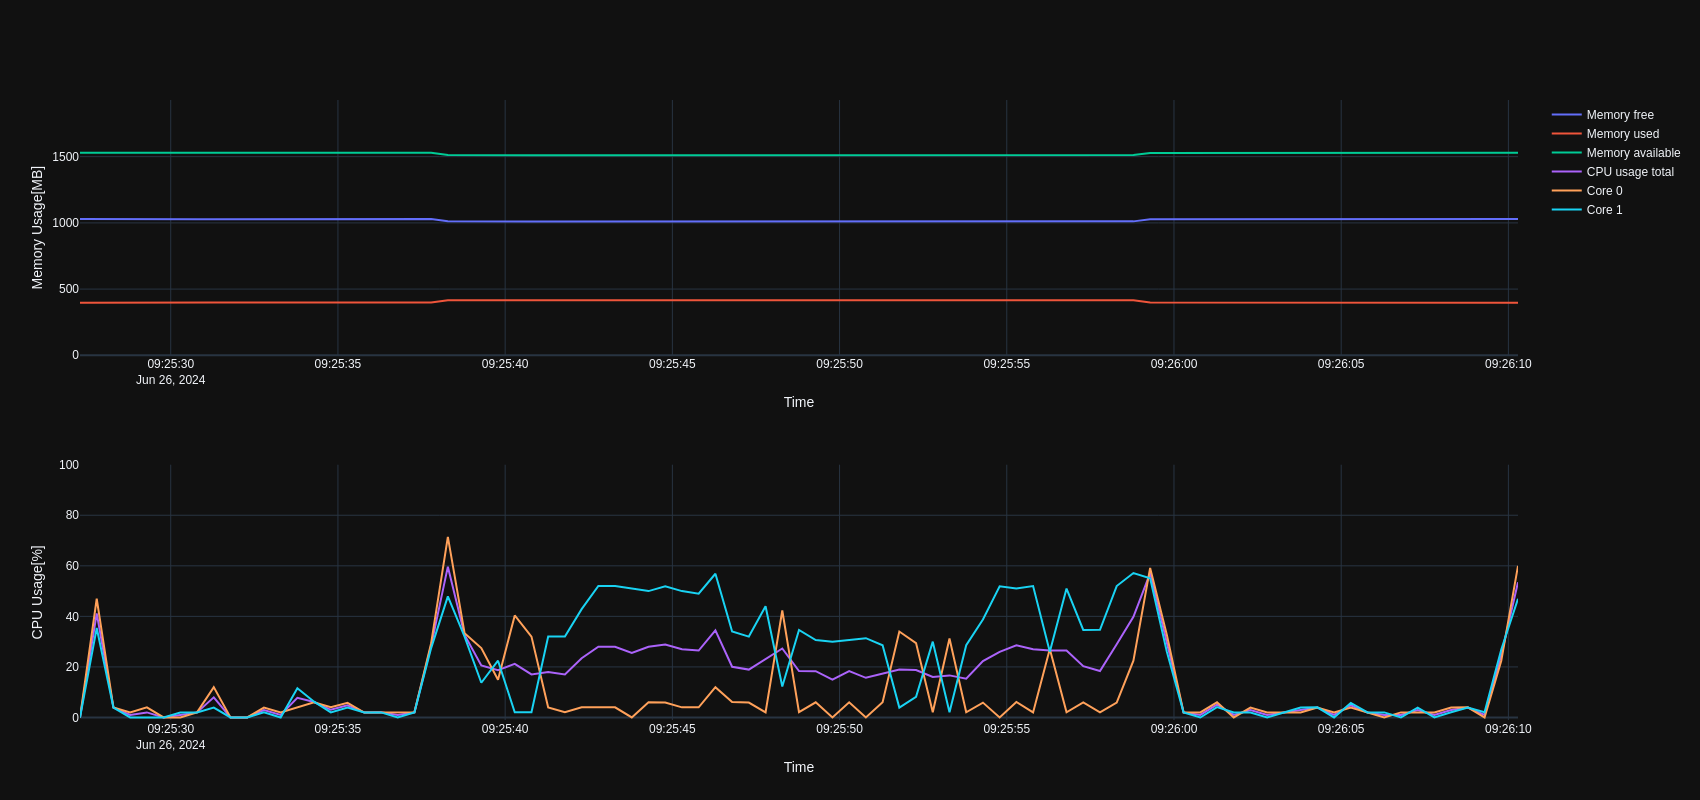

The file beside this chart, header and first rows:
INTERVAL_SECONDS=0.5, CPU_CORE_COUNT=2, MEMORY_TOTAL=1927.29, SWAP_TOTAL=2048.00, UNIX_TIMESTAMP_START_TIME=1719393927.117…, APP_VERSION=0.5.1
SECONDS_SINCE_START, MEMORY_USED, MEMORY_FREE, MEMORY_AVAILABLE, CPU_USAGE_TOTAL, CPU_USAGE_PER_CORE
0.17, 397.6, 1029, 1530, 0.00, 0.00;0.00
0.67, 398.4, 1028, 1529, 41.18, 46.97;35.38
1.17, 398.4, 1028, 1529, 3.92, 3.92;3.92
1.67, 398.4, 1028, 1529, 0.98, 1.96;0.00
2.17, 398.4, 1028, 1529, 2.00, 4.00;0.00
2.67, 398.4, 1028, 1529, 0.00, 0.00;0.00
3.17, 398.4, 1028, 1529, 1.00, 0.00;2.00
3.67, 398.4, 1028, 1529, 2.00, 2.00;2.00
4.17, 398.4, 1028, 1529, 7.96, 12.00;3.92
4.67, 398.4, 1028, 1529, 0.00, 0.00;0.00
5.17, 398.4, 1028, 1529, 0.00, 0.00;0.00
5.67, 398.4, 1028, 1529, 2.96, 3.92;2.00
6.17, 398.4, 1028, 1529, 1.00, 2.00;0.00
6.67, 398.4, 1028, 1529, 7.77, 4.00;11.54
7.17, 398.4, 1028, 1529, 6.12, 6.00;6.25
7.67, 398.4, 1028, 1529, 3.04, 4.08;2.00
8.17, 398.4, 1028, 1529, 4.85, 5.77;3.92
8.67, 398.4, 1028, 1529, 1.98, 1.96;2.00
9.17, 398.4, 1028, 1529, 2.02, 2.04;2.00
9.67, 398.4, 1028, 1529, 0.98, 1.96;0.00
10.17, 398.4, 1028, 1529, 2.02, 2.04;2.00
10.67, 397.9, 1029, 1529, 28.43, 29.41;27.45
11.17, 414.8, 1012, 1512, 59.67, 71.43;47.92
11.67, 416.1, 1011, 1511, 32.67, 33.33;32.00
12.17, 416.1, 1011, 1511, 20.59, 27.45;13.73
12.67, 416.1, 1011, 1511, 18.67, 14.89;22.45
13.17, 416.1, 1011, 1511, 21.21, 40.38;2.04
13.67, 416.1, 1011, 1511, 17.02, 32.00;2.04
14.17, 416.1, 1011, 1511, 18.00, 4.00;32.00
14.67, 416.1, 1011, 1511, 17.02, 2.04;32.00
15.17, 416.1, 1011, 1511, 23.43, 4.00;42.86
15.67, 416.1, 1011, 1511, 28.00, 4.00;52.00
16.17, 416.1, 1011, 1511, 28.00, 4.00;52.00
16.67, 416.1, 1011, 1511, 25.49, 0.00;50.98
17.17, 416.1, 1011, 1511, 28.00, 6.00;50.00
17.67, 416.1, 1011, 1511, 28.90, 5.88;51.92
18.17, 416.1, 1011, 1511, 27.00, 4.00;50.00
18.67, 416.1, 1011, 1511, 26.49, 4.00;48.98
19.17, 416.1, 1011, 1511, 34.43, 12.00;56.86
19.67, 416.1, 1011, 1511, 20.06, 6.12;34.00
20.17, 416.1, 1011, 1511, 18.94, 5.88;32.00
20.67, 416.1, 1011, 1511, 23.02, 2.04;44.00
21.17, 416.1, 1011, 1511, 27.28, 42.31;12.24
21.67, 416.1, 1011, 1511, 18.35, 2.08;34.62
22.17, 416.1, 1011, 1511, 18.31, 6.00;30.61
22.67, 416.1, 1011, 1511, 15.00, 0.00;30.00
23.17, 416.1, 1011, 1511, 18.31, 6.00;30.61
23.67, 416.1, 1011, 1511, 15.69, 0.00;31.37
24.17, 416.1, 1011, 1511, 17.29, 6.00;28.57
24.67, 416.1, 1011, 1511, 18.96, 34.00;3.92
25.17, 416.1, 1011, 1511, 18.79, 29.41;8.16
25.67, 416.1, 1011, 1511, 16.02, 2.04;30.00
26.17, 416.1, 1011, 1511, 16.65, 31.25;2.04
26.67, 416.1, 1011, 1511, 15.31, 2.04;28.57
27.17, 416.1, 1011, 1511, 22.33, 5.88;38.78
27.67, 416.1, 1011, 1511, 25.96, 0.00;51.92
28.17, 416.1, 1011, 1511, 28.57, 6.12;51.02
28.67, 416.1, 1011, 1511, 27.00, 2.00;52.00
29.17, 416.1, 1011, 1511, 26.54, 27.08;26.00
... 28 more rows
